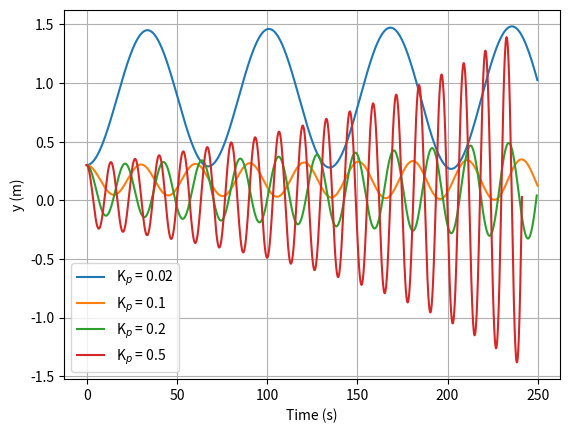

Write Python code to recreate this figure.
import numpy as np
from scipy.integrate import solve_ivp
import matplotlib.pyplot as plt


class Car:
    """
    Class to define the Car object
    """

    def __init__(self, length=2.3,
                 velocity=5.,
                 x_position=0.,
                 y_position=0.,
                 offset_bias=0.,
                 pose=0.):
        """
        Constructor for the Car class
        :param length: The length of the car in metres
        :param velocity: The velocity of the car in metres per second
        :param x_position: The x position of the car in metres
        :param y_position: The y position of the car in metres
        :param pose: The angle the car makes with the positive x axis in an anticlockwise direction
        """
        self.__length = length
        self.__velocity = velocity
        self.__x_position = x_position
        self.__y_position = y_position
        self.__offset_bias = offset_bias
        self.__pose = pose

    def move(self, steering_angle, dt):
        """
        Function to make the Car object move according to the dynamics of the system
        :param steering_angle: The steering angle of the car in radians
        :param dt: The difference between the end and start times in seconds
        :return: The solution describing the system dynamics over time
        """

        # Step 1 - Define the system dynamics
        def system_dynamics(t, z):
            """
            Defines the system dynamics given in equations 3.11a-c
                        [ v * cos(theta) ]
            g(t, z)   = [ v * sin(theta) ]
                        [ v * tan(u + w) / L ]
            :param t: The variable time, which is unused in this system of equations
            :param z: An array containing the x position, y position and pose of the system
            :return: The calculated results for each equation inside function g(t, z)
            """
            theta = z[2]
            return [self.__velocity * np.cos(theta),
                    self.__velocity * np.sin(theta),
                    self.__velocity * np.tan(steering_angle + self.__offset_bias) / self.__length]

        # Step 2 - Define the initial condition z(0) = [x(0), y(0), theta(0)]
        z_initial = [self.__x_position,
                     self.__y_position,
                     self.__pose]

        # Step 3 - Call solve_ivp
        solution = solve_ivp(system_dynamics,
                             [0, dt],
                             z_initial)

        # Step 4 - Store the final values of x, y, and theta in the Car object
        self.__x_position = solution.y[0][-1]
        self.__y_position = solution.y[1][-1]
        self.__pose = solution.y[2][-1]

    def get_x(self):
        """
        Getter for the x position of the Car object
        :return: The x position of the Car object
        """
        return self.__x_position

    def get_y(self):
        """
        Getter for the y position of the Car object
        :return: The y position of the Car object
        """
        return self.__y_position

    def get_pose(self):
        """
        Getter for the angle the car makes with the positive x axis in an anticlockwise direction
        :return: The angle the car makes with the positive x axis in an anticlockwise direction
        """
        return self.__pose


class PController:
    """
    Class to define the PController object
    """

    def __init__(self,
                 kp,
                 ts):
        """
        Constructor for the PidController class
        :param kp: The continuous-time gain for the proportional controller
        :param ts: The sampling time of the controller
        """
        self.__kp = kp
        self.__ts = ts

    def control(self, y, set_point=0.):
        """
        Method to calculate the control error
        :param y: The measured value of y
        :param set_point: The set point value of y
        :return: The PID control variable
        """
        # Calculate the error
        error = set_point - y

        # Define u from the proportional controller
        u = self.__kp * error

        return u


sampling_rate = 40
t_final = 50
t_sampling = 1. / sampling_rate
ticks = sampling_rate * t_final

car_0 = Car(y_position=0.3, offset_bias=np.deg2rad(1))
p_0 = PController(0.02, t_sampling)
x_cache_0 = np.array([car_0.get_x()])
y_cache_0 = np.array([car_0.get_y()])
for t in range(ticks):
    car_steering_angle = p_0.control(car_0.get_y())
    car_0.move(car_steering_angle, t_sampling)
    x_cache_0 = np.vstack((x_cache_0, [car_0.get_x()]))
    y_cache_0 = np.vstack((y_cache_0, [car_0.get_y()]))

car_1 = Car(y_position=0.3, offset_bias=np.deg2rad(1))
p_1 = PController(0.1, t_sampling)
x_cache_1 = np.array([car_1.get_x()])
y_cache_1 = np.array([car_1.get_y()])
for t in range(ticks):
    car_steering_angle = p_1.control(car_1.get_y())
    car_1.move(car_steering_angle, t_sampling)
    x_cache_1 = np.vstack((x_cache_1, [car_1.get_x()]))
    y_cache_1 = np.vstack((y_cache_1, [car_1.get_y()]))

car_2 = Car(y_position=0.3, offset_bias=np.deg2rad(1))
p_2 = PController(0.2, t_sampling)
x_cache_2 = np.array([car_2.get_x()])
y_cache_2 = np.array([car_2.get_y()])
for t in range(ticks):
    car_steering_angle = p_2.control(car_2.get_y())
    car_2.move(car_steering_angle, t_sampling)
    x_cache_2 = np.vstack((x_cache_2, [car_2.get_x()]))
    y_cache_2 = np.vstack((y_cache_2, [car_2.get_y()]))

car_3 = Car(y_position=0.3, offset_bias=np.deg2rad(1))
p_3 = PController(0.5, t_sampling)
x_cache_3 = np.array([car_3.get_x()])
y_cache_3 = np.array([car_3.get_y()])
for t in range(ticks):
    car_steering_angle = p_3.control(car_3.get_y())
    car_3.move(car_steering_angle, t_sampling)
    x_cache_3 = np.vstack((x_cache_3, [car_3.get_x()]))
    y_cache_3 = np.vstack((y_cache_3, [car_3.get_y()]))

plt.plot(x_cache_0, y_cache_0, label="K$_p$ = 0.02")
plt.plot(x_cache_1, y_cache_1, label="K$_p$ = 0.1")
plt.plot(x_cache_2, y_cache_2, label="K$_p$ = 0.2")
plt.plot(x_cache_3, y_cache_3, label="K$_p$ = 0.5")
plt.grid()
plt.xlabel('Time (s)')
plt.ylabel('y (m)')
plt.legend()
plt.show()
